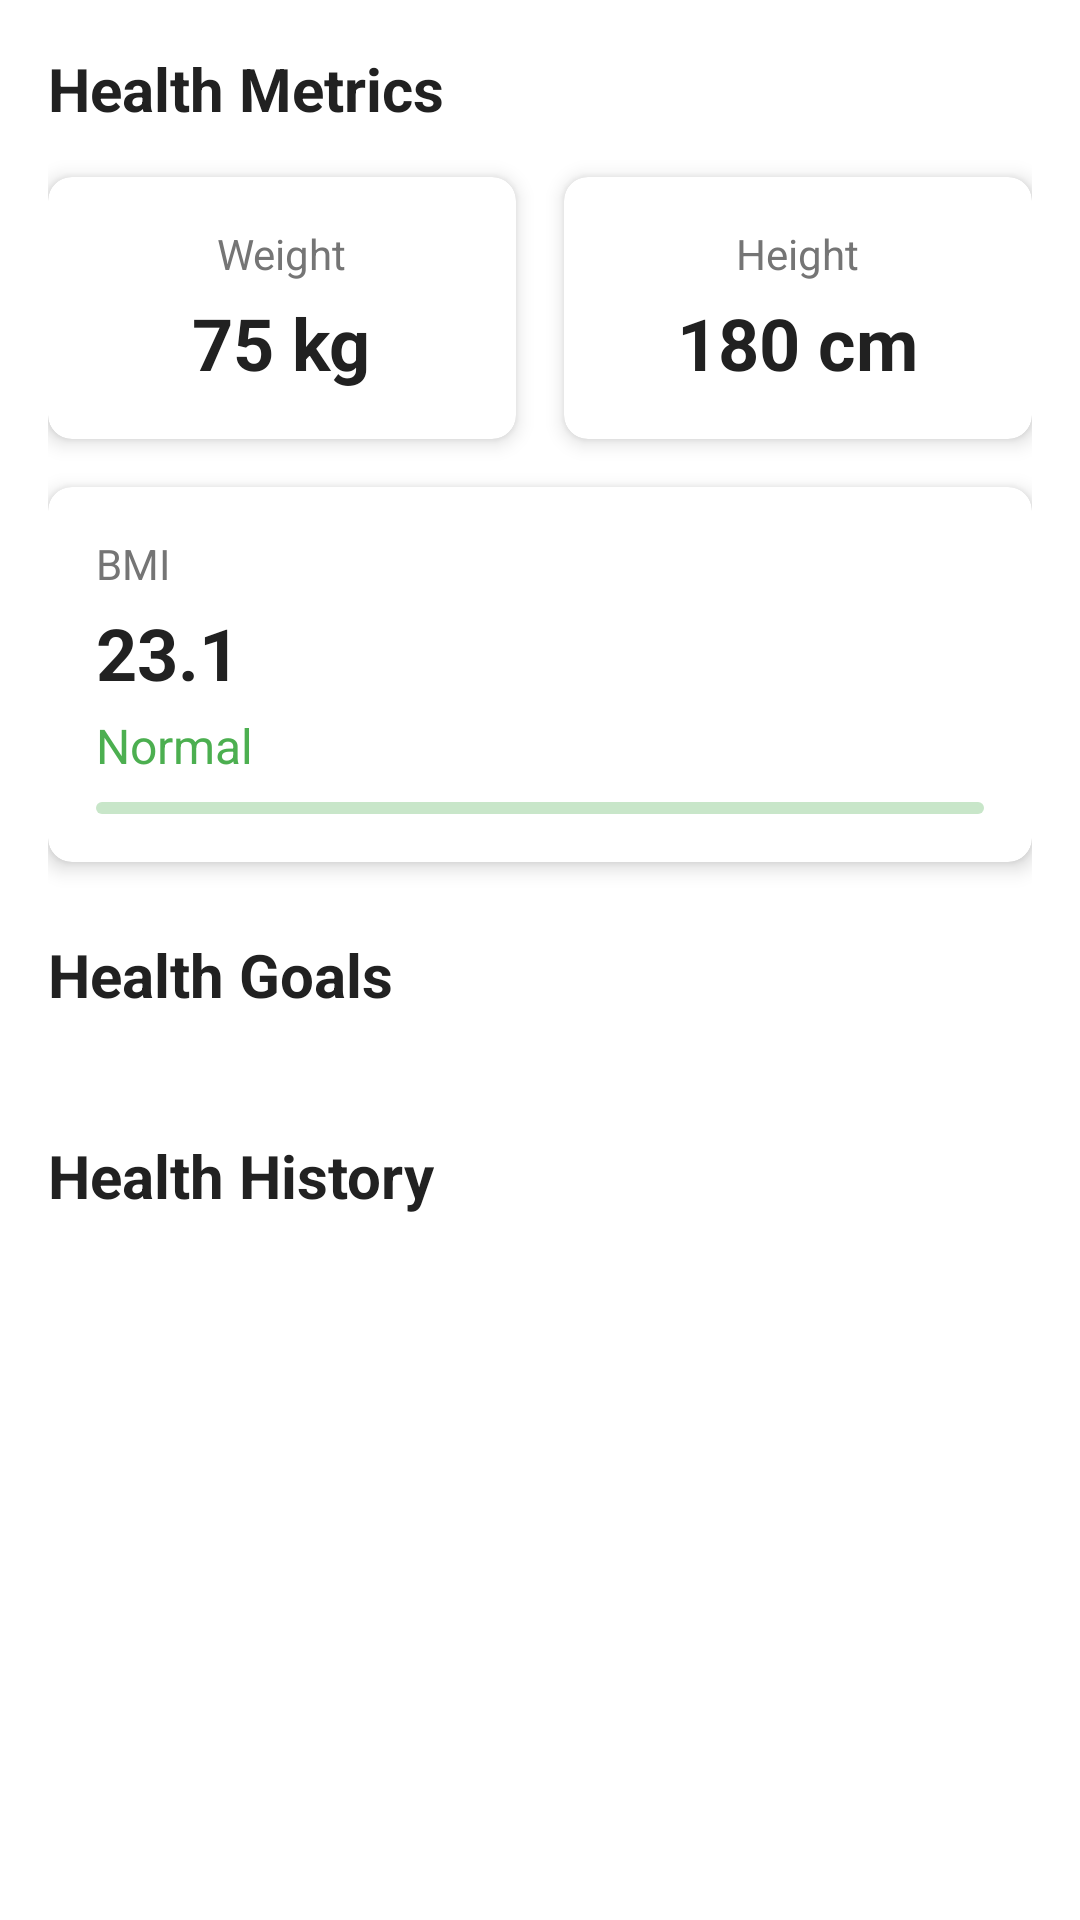

Here is an Android app screen rendered from its layout file. Give the layout XML and the strings, colors and styles it references.
<!-- AndroidManifest.xml: application theme Theme.NutriFlex -->
<!-- res/layout/fragment_health.xml -->
<?xml version="1.0" encoding="utf-8"?>
<androidx.core.widget.NestedScrollView xmlns:android="http://schemas.android.com/apk/res/android"
    xmlns:app="http://schemas.android.com/apk/res-auto"
    android:layout_width="match_parent"
    android:layout_height="match_parent"
    android:fillViewport="true">

    <androidx.constraintlayout.widget.ConstraintLayout
        android:layout_width="match_parent"
        android:layout_height="wrap_content"
        android:padding="16dp">

        <TextView
            android:id="@+id/tvHealthMetricsTitle"
            android:layout_width="wrap_content"
            android:layout_height="wrap_content"
            android:text="Health Metrics"
            android:textColor="@color/primary_text"
            android:textSize="20sp"
            android:textStyle="bold"
            app:layout_constraintStart_toStartOf="parent"
            app:layout_constraintTop_toTopOf="parent" />

        <androidx.cardview.widget.CardView
            android:id="@+id/cardWeight"
            android:layout_width="0dp"
            android:layout_height="wrap_content"
            android:layout_marginTop="16dp"
            android:layout_marginEnd="8dp"
            app:cardCornerRadius="8dp"
            app:cardElevation="4dp"
            app:layout_constraintEnd_toStartOf="@id/cardHeight"
            app:layout_constraintStart_toStartOf="parent"
            app:layout_constraintTop_toBottomOf="@id/tvHealthMetricsTitle">

            <LinearLayout
                android:layout_width="match_parent"
                android:layout_height="wrap_content"
                android:gravity="center"
                android:orientation="vertical"
                android:padding="16dp">

                <TextView
                    android:layout_width="wrap_content"
                    android:layout_height="wrap_content"
                    android:text="Weight"
                    android:textColor="@color/secondary_text" />

                <TextView
                    android:id="@+id/tvWeight"
                    android:layout_width="wrap_content"
                    android:layout_height="wrap_content"
                    android:layout_marginTop="4dp"
                    android:text="75 kg"
                    android:textColor="@color/primary_text"
                    android:textSize="24sp"
                    android:textStyle="bold" />

            </LinearLayout>

        </androidx.cardview.widget.CardView>

        <androidx.cardview.widget.CardView
            android:id="@+id/cardHeight"
            android:layout_width="0dp"
            android:layout_height="wrap_content"
            android:layout_marginStart="8dp"
            app:cardCornerRadius="8dp"
            app:cardElevation="4dp"
            app:layout_constraintEnd_toEndOf="parent"
            app:layout_constraintStart_toEndOf="@id/cardWeight"
            app:layout_constraintTop_toTopOf="@id/cardWeight">

            <LinearLayout
                android:layout_width="match_parent"
                android:layout_height="wrap_content"
                android:gravity="center"
                android:orientation="vertical"
                android:padding="16dp">

                <TextView
                    android:layout_width="wrap_content"
                    android:layout_height="wrap_content"
                    android:text="Height"
                    android:textColor="@color/secondary_text" />

                <TextView
                    android:id="@+id/tvHeight"
                    android:layout_width="wrap_content"
                    android:layout_height="wrap_content"
                    android:layout_marginTop="4dp"
                    android:text="180 cm"
                    android:textColor="@color/primary_text"
                    android:textSize="24sp"
                    android:textStyle="bold" />

            </LinearLayout>

        </androidx.cardview.widget.CardView>

        <androidx.cardview.widget.CardView
            android:id="@+id/cardBMI"
            android:layout_width="match_parent"
            android:layout_height="wrap_content"
            android:layout_marginTop="16dp"
            app:cardCornerRadius="8dp"
            app:cardElevation="4dp"
            app:layout_constraintTop_toBottomOf="@id/cardWeight">

            <LinearLayout
                android:layout_width="match_parent"
                android:layout_height="wrap_content"
                android:orientation="vertical"
                android:padding="16dp">

                <TextView
                    android:layout_width="wrap_content"
                    android:layout_height="wrap_content"
                    android:text="BMI"
                    android:textColor="@color/secondary_text" />

                <TextView
                    android:id="@+id/tvBMI"
                    android:layout_width="wrap_content"
                    android:layout_height="wrap_content"
                    android:layout_marginTop="4dp"
                    android:text="23.1"
                    android:textColor="@color/primary_text"
                    android:textSize="24sp"
                    android:textStyle="bold" />

                <TextView
                    android:id="@+id/tvBMICategory"
                    android:layout_width="wrap_content"
                    android:layout_height="wrap_content"
                    android:layout_marginTop="4dp"
                    android:text="Normal"
                    android:textColor="@color/primary"
                    android:textSize="16sp" />

                <com.google.android.material.progressindicator.LinearProgressIndicator
                    android:id="@+id/progressBMI"
                    android:layout_width="match_parent"
                    android:layout_height="wrap_content"
                    android:layout_marginTop="8dp"
                    app:indicatorColor="@color/primary"
                    app:trackColor="@color/primary_light"
                    app:trackCornerRadius="4dp" />

            </LinearLayout>

        </androidx.cardview.widget.CardView>

        <TextView
            android:id="@+id/tvHealthGoalsTitle"
            android:layout_width="wrap_content"
            android:layout_height="wrap_content"
            android:layout_marginTop="24dp"
            android:text="Health Goals"
            android:textColor="@color/primary_text"
            android:textSize="20sp"
            android:textStyle="bold"
            app:layout_constraintStart_toStartOf="parent"
            app:layout_constraintTop_toBottomOf="@id/cardBMI" />

        <androidx.recyclerview.widget.RecyclerView
            android:id="@+id/rvHealthGoals"
            android:layout_width="match_parent"
            android:layout_height="wrap_content"
            android:layout_marginTop="16dp"
            android:nestedScrollingEnabled="false"
            app:layout_constraintTop_toBottomOf="@id/tvHealthGoalsTitle" />

        <TextView
            android:id="@+id/tvHealthHistoryTitle"
            android:layout_width="wrap_content"
            android:layout_height="wrap_content"
            android:layout_marginTop="24dp"
            android:text="Health History"
            android:textColor="@color/primary_text"
            android:textSize="20sp"
            android:textStyle="bold"
            app:layout_constraintStart_toStartOf="parent"
            app:layout_constraintTop_toBottomOf="@id/rvHealthGoals" />

        <androidx.recyclerview.widget.RecyclerView
            android:id="@+id/rvHealthHistory"
            android:layout_width="match_parent"
            android:layout_height="wrap_content"
            android:layout_marginTop="16dp"
            android:nestedScrollingEnabled="false"
            app:layout_constraintTop_toBottomOf="@id/tvHealthHistoryTitle" />

    </androidx.constraintlayout.widget.ConstraintLayout>

</androidx.core.widget.NestedScrollView>
<!-- resources referenced by this layout -->
<resources>
  <color name="primary">#4CAF50</color>
  <color name="primary_light">#C8E6C9</color>
  <color name="primary_text">#212121</color>
  <color name="secondary_text">#757575</color>
  <style name="Theme.NutriFlex" parent="Theme.MaterialComponents.DayNight.DarkActionBar">
          <item name="colorPrimary">@color/deep_blue</item>
          <item name="colorPrimaryVariant">@color/deep_navy</item>
          <item name="colorSecondary">@color/gray</item>
          <item name="android:colorBackground">@color/white</item>
          <item name="android:textColorPrimary">@color/black</item>
          <item name="android:textColorSecondary">@color/gray</item>
      </style>
  <color name="deep_blue">#FF000080</color>
  <color name="deep_navy">#FF000033</color>
  <color name="gray">#FF808080</color>
  <color name="white">#FFFFFFFF</color>
  <color name="black">#FF000000</color>
</resources>
